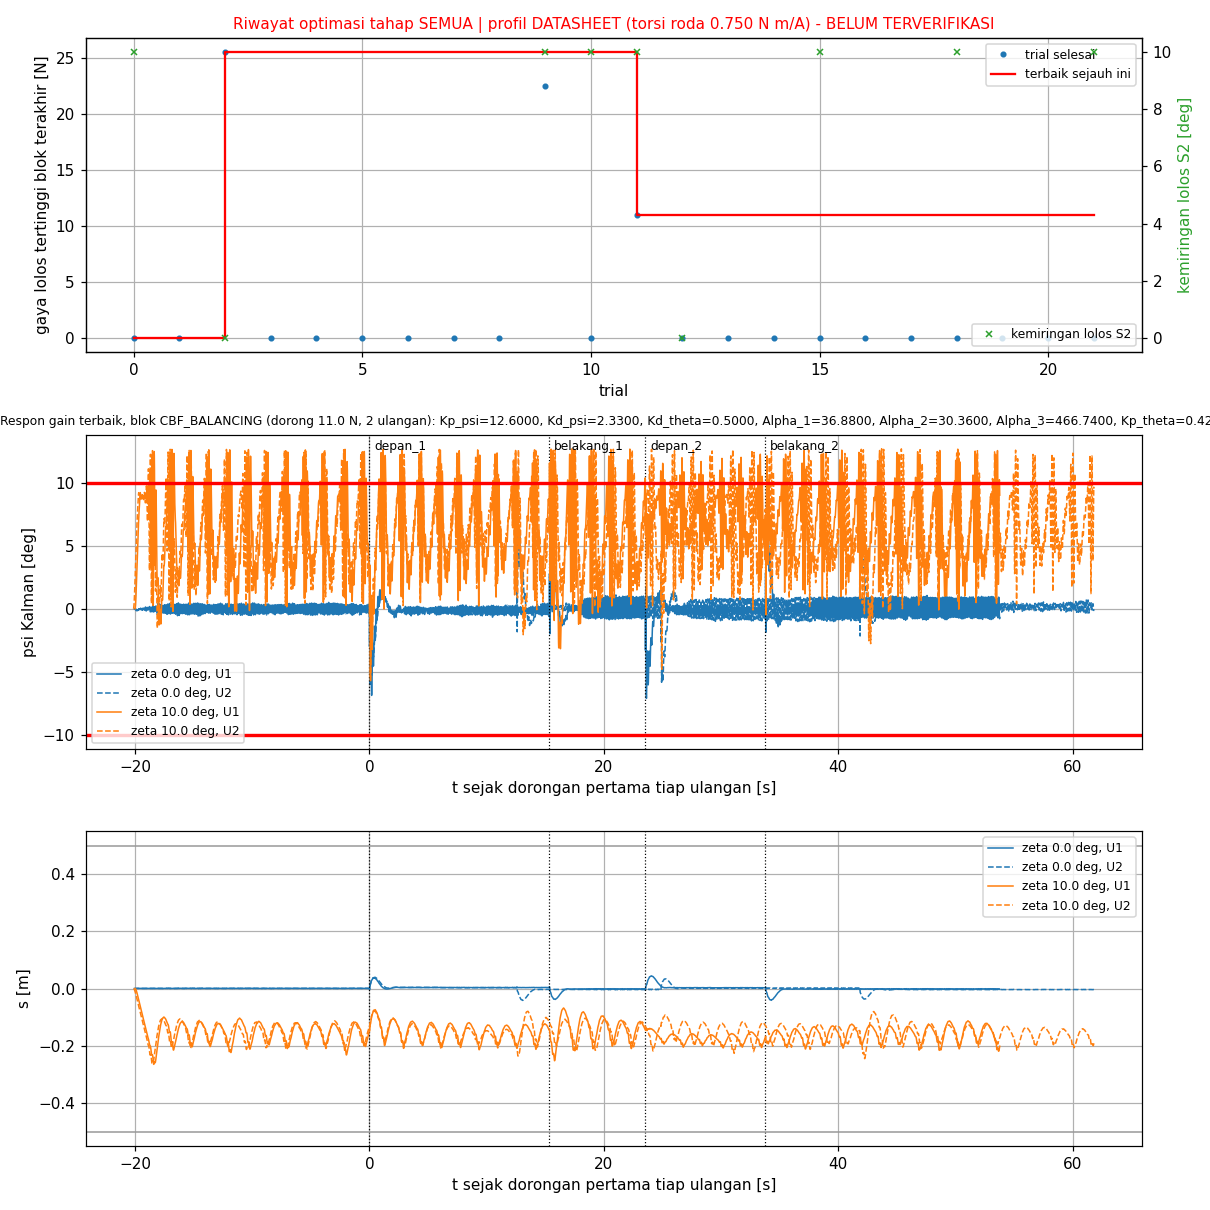

The data file committed next to this chart (first rows):
trial, status, skor, keterangan, lama_s, profil, terverifikasi, Kp_psi, Kd_psi, Kd_theta, Alpha_1, Alpha_2, Alpha_3, Kp_theta, gaya_pd_diam_N, miring_pd_diam_deg, s3_pd_diam_lolos, miring_s_maks_pd_diam_m, skor_pd_diam, gaya_cbf_diam_N, miring_cbf_diam_deg, s3_cbf_diam_lolos, miring_s_maks_cbf_diam_m, skor_cbf_diam
0, COMPLETE, 917011, komet PD_DIAM S1 komet pada 34.5 N: bera…, 98.1, DATASHEET, BELUM, 6.39, 1.65, 0.2900, 35.62, 39.32, 245.9, 0.5000, 34, 10, 0.0000, 2.032, -83994, 0.0000, , , , 1005
1, COMPLETE, 1002000, komet PD_DIAM S1 |psi| > 40 deg (sebelum…, 0.5, DATASHEET, BELUM, 19.41, 1.5, 0.3700, 12.33, 9.61, 93.94, 0.4400, 0.0000, , , , 2000, , , , , 
2, COMPLETE, 761512, komet PD_DIAM S1 komet pada 15.0 N: bera…, 367.8, DATASHEET, BELUM, 12.93, 2.58, 0.4800, 39.26, 15.22, 439.2, 0.1700, 14.5, 10, 0.0000, 2.687, -64494, 27, 10, 0.0000, 2.694, -76998
3, COMPLETE, 1001160, komet PD_DIAM S1 chattering 9.55/s > 2/s…, 10.7, DATASHEET, BELUM, 18.41, 2.33, 0.6000, 12.02, 14.9, 400.6, 0.9800, 0.0000, , , , 1160, , , , , 
4, COMPLETE, 1001035, komet PD_DIAM S1 chattering 12.78/s > 2/…, 11.2, DATASHEET, BELUM, 11.27, 2.89, 0.8900, 49.73, 9.25, 20.48, 0.2900, 0.0000, , , , 1035, , , , , 
5, COMPLETE, 1002000, komet PD_DIAM S1 |psi| > 40 deg (sebelum…, 1.0, DATASHEET, BELUM, 22.57, 1.69, 0.4800, 52.9, 31.66, 346.2, 0.4200, 0.0000, , , , 2000, , , , , 
6, COMPLETE, 1002000, komet PD_DIAM S1 |psi| > 40 deg (sebelum…, 0.7, DATASHEET, BELUM, 18.73, 3.17, 0.1100, 42.51, 54.45, 374.3, 0.3900, 0.0000, , , , 2000, , , , , 
7, COMPLETE, 1002000, komet PD_DIAM S1 |psi| > 40 deg (sebelum…, 0.9, DATASHEET, BELUM, 20.79, 1.7, 0.5000, 50.43, 19.68, 144.6, 0.2600, 0.0000, , , , 2000, , , , , 
8, COMPLETE, 1001170, komet PD_DIAM S1 chattering 28.14/s > 2/…, 11.2, DATASHEET, BELUM, 5.38, 2.86, 0.2900, 18.27, 29.58, 27.62, 0.6400, 0.0000, , , , 1170, , , , , 
9, COMPLETE, 860505, komet PD_DIAM S1 komet pada 12.5 N: bera…, 300.1, DATASHEET, BELUM, 7.93, 2.68, 0.7300, 10.11, 25.7, 347.5, 0.5000, 12, 10, 1, 1.064, -66998, 22.5, 10, 0.0000, 1.123, -72497
10, COMPLETE, 868503, komet PD_DIAM S1 komet pada 9.0 N: beray…, 235.6, DATASHEET, BELUM, 9.22, 2.74, 0.3600, 31.59, 12.7, 309.9, 0.3800, 8.5, 10, 0.0000, 2.487, -58500, 24, 10, 0.0000, 2.523, -73997
11, COMPLETE, -252992, selesai PD_DIAM S1 komet pada 16.0 N: be…, 382.2, DATASHEET, BELUM, 12.6, 2.33, 0.5000, 36.88, 30.36, 466.7, 0.4200, 15.5, 10, 0.0000, 2.517, -65496, 16, 10, 0.0000, 2.518, -65999
12, COMPLETE, 982012, komet PD_DIAM S1 komet pada 10.0 N: chat…, 148.4, DATASHEET, BELUM, 15.3, 2.66, 0.1900, 48.03, 23.65, 458.9, 0.1500, 9.5, 0.0000, 0.0000, 0.1332, -9498, 9.5, 0.0000, 0.0000, 0.3002, -9490
13, COMPLETE, 1001062, komet PD_DIAM S1 chattering 12.16/s > 2/…, 11.6, DATASHEET, BELUM, 11.11, 2.01, 0.5800, 27.41, 11.53, 467.9, 0.4300, 0.0000, , , , 1062, , , , , 
14, COMPLETE, 1001003, komet PD_DIAM S1 berayun: overshoot psi …, 10.8, DATASHEET, BELUM, 13, 2.38, 0.5500, 44.3, 27.83, 386.1, 0.3600, 0.0000, , , , 1003, , , , , 
15, COMPLETE, 828517, komet PD_DIAM S1 komet pada 35.5 N: bera…, 203.9, DATASHEET, BELUM, 10.87, 2.17, 0.1900, 32.49, 18.6, 476.3, 0.3000, 35, 10, 0.0000, 5.109, -84992, 37.5, 10, 0.0000, 5.119, -87491
16, COMPLETE, 1001076, komet PD_DIAM S1 chattering 11.53/s > 2/…, 10.5, DATASHEET, BELUM, 11.98, 2.01, 0.5900, 32.62, 7.51, 474.4, 0.1800, 0.0000, , , , 1076, , , , , 
17, COMPLETE, 1001039, komet PD_DIAM S1 chattering 13.61/s > 2/…, 11.5, DATASHEET, BELUM, 12.82, 2.73, 0.8200, 36.58, 20.76, 474.6, 0.4000, 0.0000, , , , 1039, , , , , 
18, COMPLETE, 930511, komet PD_DIAM S1 komet pada 16.0 N: bera…, 42.9, DATASHEET, BELUM, 7.85, 2.95, 0.5600, 37.84, 36.28, 495.6, 0.3500, 15.5, 10, 1, 1.368, -70496, 0.0000, , , , 1007
19, COMPLETE, 1001073, komet PD_DIAM S1 chattering 13.24/s > 2/…, 11.4, DATASHEET, BELUM, 14.19, 2.02, 0.5100, 23.59, 32.14, 374.5, 0.5100, 0.0000, , , , 1073, , , , , 
20, COMPLETE, 1001010, komet PD_DIAM S1 berayun: overshoot psi …, 11.1, DATASHEET, BELUM, 16.78, 2.58, 0.5400, 30.29, 20.23, 321.6, 0.2500, 0.0000, , , , 1010, , , , , 
21, COMPLETE, 831515, komet PD_DIAM S1 komet pada 27.5 N: bera…, 291.2, DATASHEET, BELUM, 11.06, 1.98, 0.4000, 36.82, 8.35, 397.2, 0.4000, 27, 10, 0.0000, 2.71, -76997, 42.5, 10, 0.0000, 2.721, -92488
22, FAIL, , , 0.0, DATASHEET, BELUM, 15.09, 2.41, 0.2700, 41.21, 8.02, 401, 0.1800, , , , , , , , , , 
